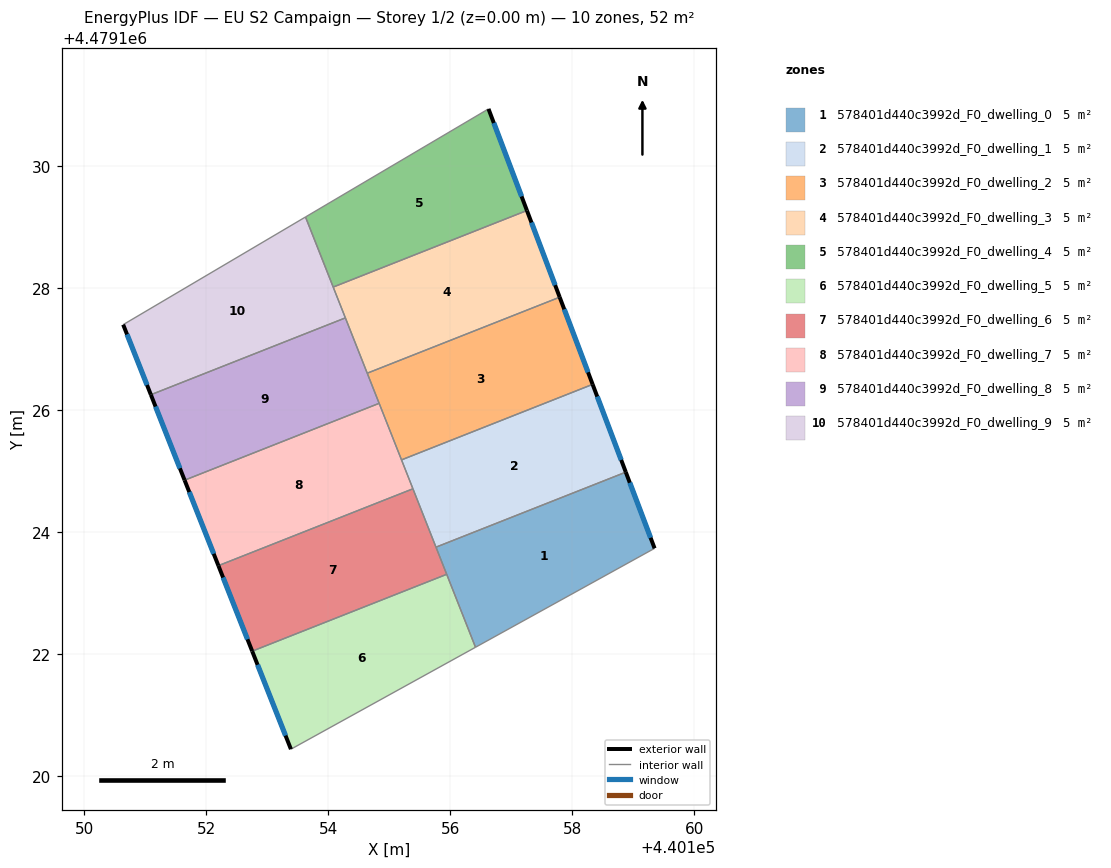
=== STOREY PLAN SPEC (per zone: floor XY polygon, exterior-wall plan segments, windows/doors) ===
zone 1: 578401d440c3992d_F0_dwelling_0  (5.2 m²)
  floor: (440159.35, 4479123.74) (440158.88, 4479124.98) (440155.76, 4479123.75) (440156.41, 4479122.11)
  exterior wall: (440158.88, 4479124.98) – (440159.35, 4479123.74)  [1.3 m]
    window: (440158.94, 4479124.81) – (440159.28, 4479123.91)  [2.1 m²]
  interior walls: 4
zone 2: 578401d440c3992d_F0_dwelling_1  (5.2 m²)
  floor: (440158.88, 4479124.98) (440158.33, 4479126.42) (440155.20, 4479125.18) (440155.76, 4479123.75)
  exterior wall: (440158.33, 4479126.42) – (440158.88, 4479124.98)  [1.5 m]
    window: (440158.41, 4479126.22) – (440158.80, 4479125.18)  [2.4 m²]
  interior walls: 4
zone 3: 578401d440c3992d_F0_dwelling_2  (5.2 m²)
  floor: (440158.33, 4479126.42) (440157.79, 4479127.85) (440154.64, 4479126.61) (440155.20, 4479125.18)
  exterior wall: (440157.79, 4479127.85) – (440158.33, 4479126.42)  [1.5 m]
    window: (440157.87, 4479127.65) – (440158.26, 4479126.62)  [2.4 m²]
  interior walls: 4
zone 4: 578401d440c3992d_F0_dwelling_3  (5.2 m²)
  floor: (440157.79, 4479127.85) (440157.26, 4479129.27) (440154.08, 4479128.02) (440154.64, 4479126.61)
  exterior wall: (440157.26, 4479129.27) – (440157.79, 4479127.85)  [1.5 m]
    window: (440157.33, 4479129.08) – (440157.72, 4479128.05)  [2.4 m²]
  interior walls: 4
zone 5: 578401d440c3992d_F0_dwelling_4  (5.2 m²)
  floor: (440157.26, 4479129.27) (440156.62, 4479130.94) (440153.62, 4479129.17) (440154.08, 4479128.02)
  exterior wall: (440156.62, 4479130.94) – (440157.26, 4479129.27)  [1.8 m]
    window: (440156.71, 4479130.71) – (440157.17, 4479129.50)  [2.8 m²]
  interior walls: 3
zone 6: 578401d440c3992d_F0_dwelling_5  (5.2 m²)
  floor: (440156.41, 4479122.11) (440155.94, 4479123.31) (440152.75, 4479122.05) (440153.39, 4479120.44)
  exterior wall: (440153.39, 4479120.44) – (440152.75, 4479122.05)  [1.7 m]
    window: (440153.30, 4479120.67) – (440152.84, 4479121.83)  [2.7 m²]
  interior walls: 3
zone 7: 578401d440c3992d_F0_dwelling_6  (5.2 m²)
  floor: (440155.94, 4479123.31) (440155.39, 4479124.71) (440152.20, 4479123.45) (440152.75, 4479122.05)
  exterior wall: (440152.75, 4479122.05) – (440152.20, 4479123.45)  [1.5 m]
    window: (440152.67, 4479122.24) – (440152.27, 4479123.26)  [2.4 m²]
  interior walls: 4
zone 8: 578401d440c3992d_F0_dwelling_7  (5.2 m²)
  floor: (440155.39, 4479124.71) (440154.83, 4479126.11) (440151.64, 4479124.85) (440152.20, 4479123.45)
  exterior wall: (440152.20, 4479123.45) – (440151.64, 4479124.85)  [1.5 m]
    window: (440152.12, 4479123.65) – (440151.72, 4479124.66)  [2.4 m²]
  interior walls: 4
zone 9: 578401d440c3992d_F0_dwelling_8  (5.2 m²)
  floor: (440154.83, 4479126.11) (440154.28, 4479127.51) (440151.09, 4479126.25) (440151.64, 4479124.85)
  exterior wall: (440151.64, 4479124.85) – (440151.09, 4479126.25)  [1.5 m]
    window: (440151.57, 4479125.05) – (440151.17, 4479126.06)  [2.4 m²]
  interior walls: 4
zone 10: 578401d440c3992d_F0_dwelling_9  (5.2 m²)
  floor: (440154.28, 4479127.51) (440153.62, 4479129.17) (440150.64, 4479127.40) (440151.09, 4479126.25)
  exterior wall: (440151.09, 4479126.25) – (440150.64, 4479127.40)  [1.2 m]
    window: (440151.03, 4479126.41) – (440150.70, 4479127.24)  [1.9 m²]
  interior walls: 4

=== DERIVED (storey summary) ===
Building: EU S2 Campaign
Storey: 1 of 2  (floor level z = 0.00 m)
Storey gross floor area: 51.7 m²
Zones on this storey: 10
  - 578401d440c3992d_F0_dwelling_0: floor 5.2 m²; exterior wall 1.3 m (4.0 m²); 1 window(s) 2.1 m²; WWR 52.2%
  - 578401d440c3992d_F0_dwelling_1: floor 5.2 m²; exterior wall 1.5 m (4.6 m²); 1 window(s) 2.4 m²; WWR 52.2%
  - 578401d440c3992d_F0_dwelling_2: floor 5.2 m²; exterior wall 1.5 m (4.6 m²); 1 window(s) 2.4 m²; WWR 52.2%
  - 578401d440c3992d_F0_dwelling_3: floor 5.2 m²; exterior wall 1.5 m (4.6 m²); 1 window(s) 2.4 m²; WWR 52.2%
  - 578401d440c3992d_F0_dwelling_4: floor 5.2 m²; exterior wall 1.8 m (5.3 m²); 1 window(s) 2.8 m²; WWR 52.2%
  - 578401d440c3992d_F0_dwelling_5: floor 5.2 m²; exterior wall 1.7 m (5.2 m²); 1 window(s) 2.7 m²; WWR 52.2%
  - 578401d440c3992d_F0_dwelling_6: floor 5.2 m²; exterior wall 1.5 m (4.5 m²); 1 window(s) 2.4 m²; WWR 52.2%
  - 578401d440c3992d_F0_dwelling_7: floor 5.2 m²; exterior wall 1.5 m (4.5 m²); 1 window(s) 2.4 m²; WWR 52.2%
  - 578401d440c3992d_F0_dwelling_8: floor 5.2 m²; exterior wall 1.5 m (4.5 m²); 1 window(s) 2.4 m²; WWR 52.2%
  - 578401d440c3992d_F0_dwelling_9: floor 5.2 m²; exterior wall 1.2 m (3.7 m²); 1 window(s) 1.9 m²; WWR 52.2%
Zone adjacency (shared interzone walls):
  - 578401d440c3992d_F0_dwelling_0 ↔ 578401d440c3992d_F0_dwelling_1
  - 578401d440c3992d_F0_dwelling_0 ↔ 578401d440c3992d_F0_dwelling_5
  - 578401d440c3992d_F0_dwelling_0 ↔ 578401d440c3992d_F0_dwelling_6
  - 578401d440c3992d_F0_dwelling_1 ↔ 578401d440c3992d_F0_dwelling_2
  - 578401d440c3992d_F0_dwelling_1 ↔ 578401d440c3992d_F0_dwelling_6
  - 578401d440c3992d_F0_dwelling_1 ↔ 578401d440c3992d_F0_dwelling_7
  - 578401d440c3992d_F0_dwelling_2 ↔ 578401d440c3992d_F0_dwelling_3
  - 578401d440c3992d_F0_dwelling_2 ↔ 578401d440c3992d_F0_dwelling_7
  - 578401d440c3992d_F0_dwelling_2 ↔ 578401d440c3992d_F0_dwelling_8
  - 578401d440c3992d_F0_dwelling_3 ↔ 578401d440c3992d_F0_dwelling_4
  - 578401d440c3992d_F0_dwelling_3 ↔ 578401d440c3992d_F0_dwelling_8
  - 578401d440c3992d_F0_dwelling_3 ↔ 578401d440c3992d_F0_dwelling_9
  - 578401d440c3992d_F0_dwelling_4 ↔ 578401d440c3992d_F0_dwelling_9
  - 578401d440c3992d_F0_dwelling_5 ↔ 578401d440c3992d_F0_dwelling_6
  - 578401d440c3992d_F0_dwelling_6 ↔ 578401d440c3992d_F0_dwelling_7
  - 578401d440c3992d_F0_dwelling_7 ↔ 578401d440c3992d_F0_dwelling_8
  - 578401d440c3992d_F0_dwelling_8 ↔ 578401d440c3992d_F0_dwelling_9